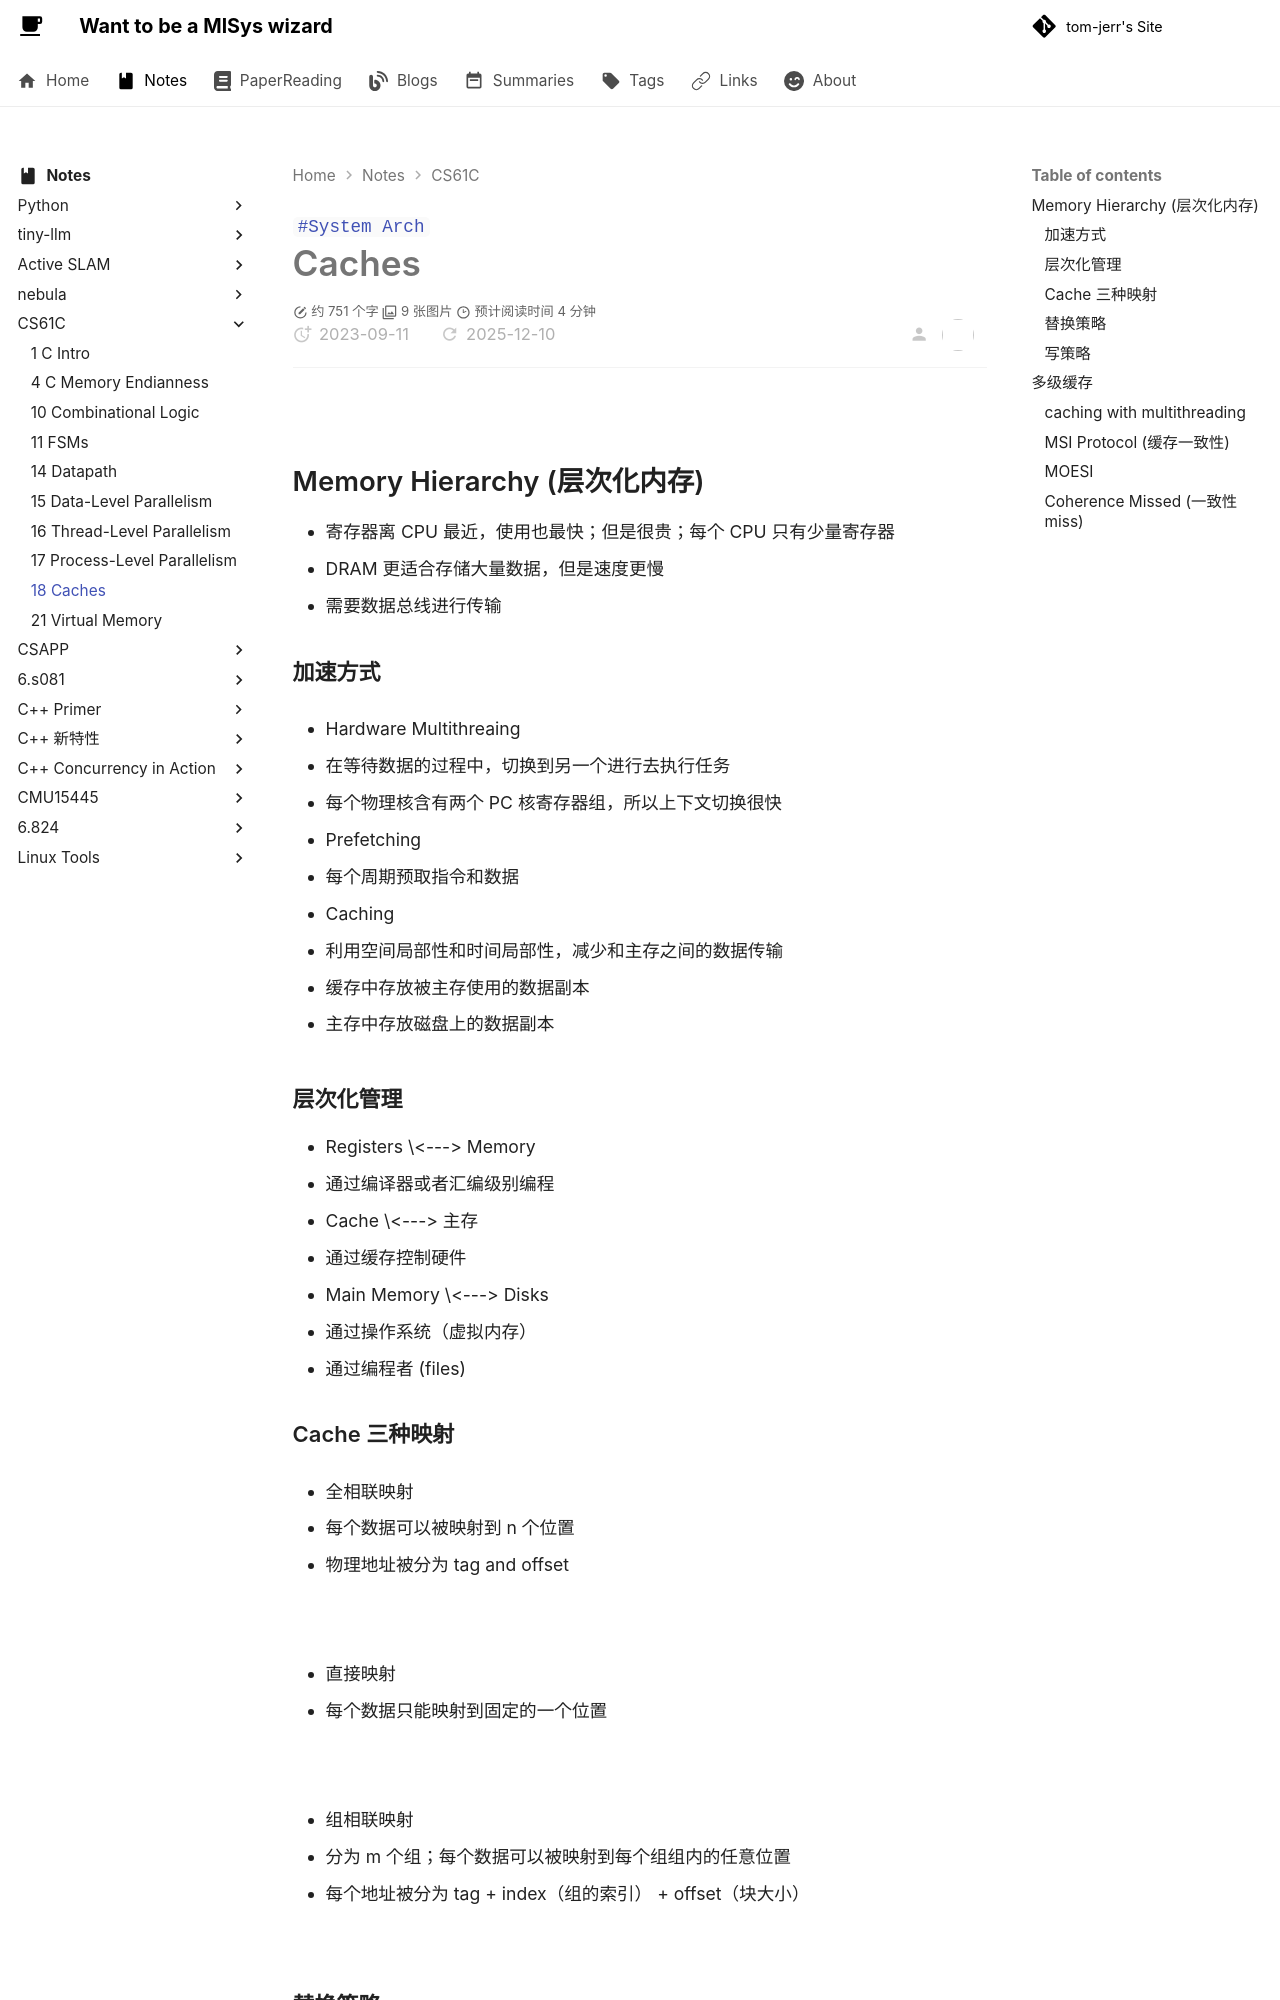

repository: tom-jerr/tom-jerr.github.io · page: notes/CS61C/lecture18_Caches/index.html · generator: mkdocs

---

title: lecture18_Caches
created: 2023-09-11
tags:

- System Arch

---

# Caches

![](https://github.com/tom-jerr/MyblogImg/raw/main/architecture/computer_components.png)

## Memory Hierarchy (层次化内存)

- 寄存器离 CPU 最近，使用也最快；但是很贵；每个 CPU 只有少量寄存器
- DRAM 更适合存储大量数据，但是速度更慢
  - 需要数据总线进行传输

### 加速方式

- Hardware Multithreaing

  - 在等待数据的过程中，切换到另一个进行去执行任务
  - 每个物理核含有两个 PC 核寄存器组，所以上下文切换很快

- Prefetching

  - 每个周期预取指令和数据

- Caching

  - 利用空间局部性和时间局部性，减少和主存之间的数据传输

  - 缓存中存放被主存使用的数据副本

  - 主存中存放磁盘上的数据副本

### 层次化管理

- Registers \<---> Memory
  - 通过编译器或者汇编级别编程
- Cache \<---> 主存
  - 通过缓存控制硬件
- Main Memory \<---> Disks
  - 通过操作系统（虚拟内存）
  - 通过编程者 (files)

### Cache 三种映射

- 全相联映射

  - 每个数据可以被映射到 n 个位置

  - 物理地址被分为 tag and offset

  ![](https://github.com/tom-jerr/MyblogImg/raw/main/architecture/fully_associate.png)

- 直接映射

  - 每个数据只能映射到固定的一个位置

  ![](https://github.com/tom-jerr/MyblogImg/raw/main/architecture/directed_mapped.png)

- 组相联映射

  - 分为 m 个组；每个数据可以被映射到每个组组内的任意位置
  - 每个地址被分为 tag + index（组的索引） + offset（块大小）

  ![](https://github.com/tom-jerr/MyblogImg/raw/main/architecture/set_associate.png)

### 替换策略

- LRU
  - 最近最少用的块被驱逐出缓存
- MRU
  - 最近使用过的块被驱逐
- FIFO
  - 最老的块被驱逐（queue）
- LIFO
  - 最新的块被驱逐（stack）
